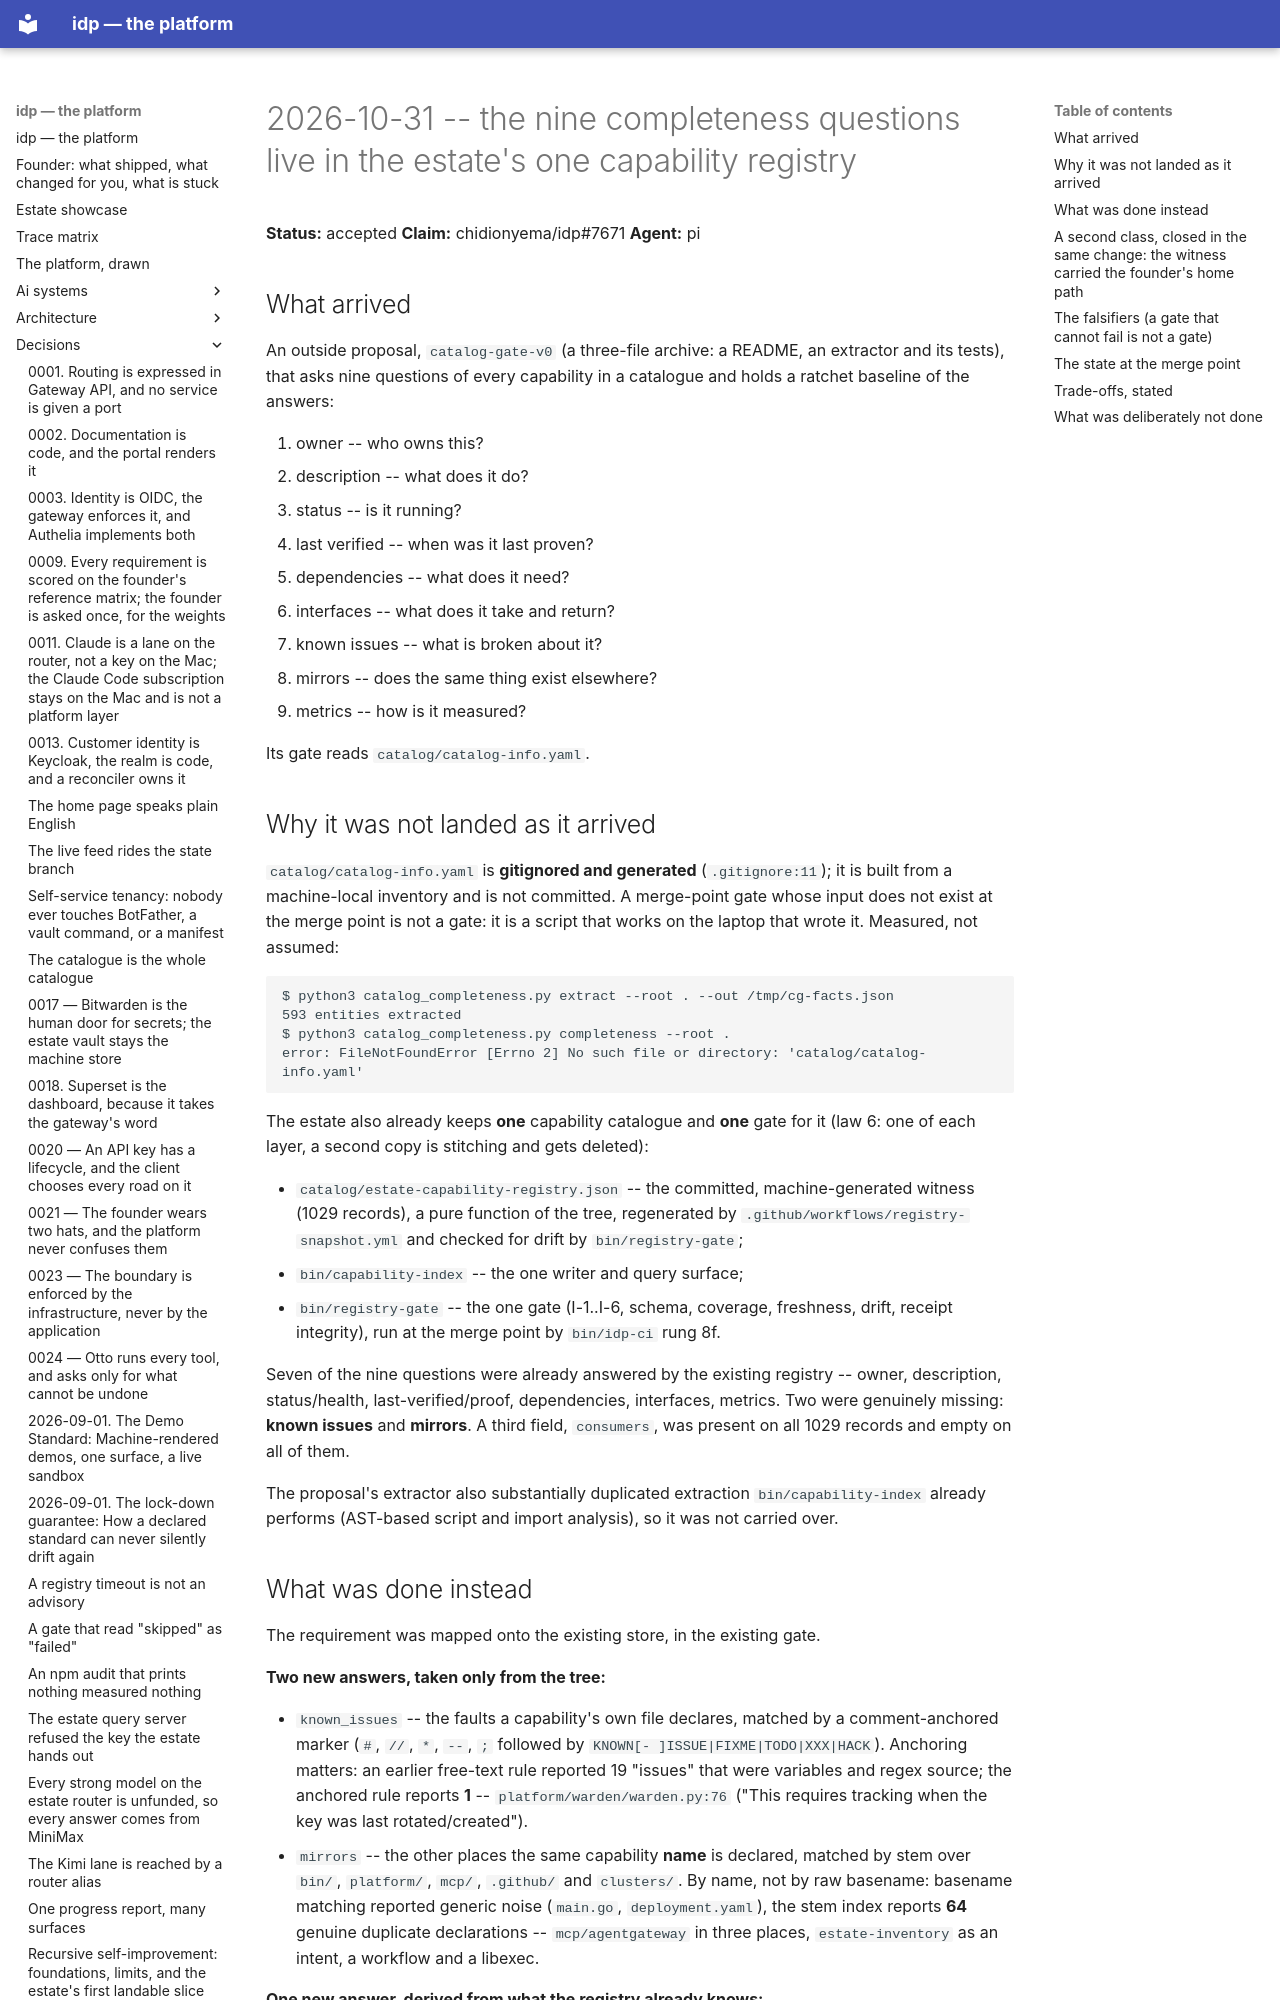

repository: chidionyema/idp · page: decisions/2026-10-31-the-nine-completeness-questions-live-in-the-estates-one-capability-registry/index.html · generator: mkdocs

# 2026-10-31 -- the nine completeness questions live in the estate's one capability registry

**Status:** accepted
**Claim:** chidionyema/idp#7671
**Agent:** pi

## What arrived

An outside proposal, `catalog-gate-v0` (a three-file archive: a README, an extractor and
its tests), that asks nine questions of every capability in a catalogue and holds a
ratchet baseline of the answers:

1. owner -- who owns this?
2. description -- what does it do?
3. status -- is it running?
4. last verified -- when was it last proven?
5. dependencies -- what does it need?
6. interfaces -- what does it take and return?
7. known issues -- what is broken about it?
8. mirrors -- does the same thing exist elsewhere?
9. metrics -- how is it measured?

Its gate reads `catalog/catalog-info.yaml`.

## Why it was not landed as it arrived

`catalog/catalog-info.yaml` is **gitignored and generated** (`.gitignore:11`); it is built
from a machine-local inventory and is not committed. A merge-point gate whose input does
not exist at the merge point is not a gate: it is a script that works on the laptop that
wrote it. Measured, not assumed:

```
$ python3 catalog_completeness.py extract --root . --out /tmp/cg-facts.json
593 entities extracted
$ python3 catalog_completeness.py completeness --root .
error: FileNotFoundError [Errno 2] No such file or directory: 'catalog/catalog-info.yaml'
```

The estate also already keeps **one** capability catalogue and **one** gate for it
(law 6: one of each layer, a second copy is stitching and gets deleted):

- `catalog/estate-capability-registry.json` -- the committed, machine-generated witness
  (1029 records), a pure function of the tree, regenerated by
  `.github/workflows/registry-snapshot.yml` and checked for drift by `bin/registry-gate`;
- `bin/capability-index` -- the one writer and query surface;
- `bin/registry-gate` -- the one gate (I-1..I-6, schema, coverage, freshness, drift,
  receipt integrity), run at the merge point by `bin/idp-ci` rung 8f.

Seven of the nine questions were already answered by the existing registry -- owner,
description, status/health, last-verified/proof, dependencies, interfaces, metrics. Two
were genuinely missing: **known issues** and **mirrors**. A third field, `consumers`, was
present on all 1029 records and empty on all of them.

The proposal's extractor also substantially duplicated extraction `bin/capability-index`
already performs (AST-based script and import analysis), so it was not carried over.
